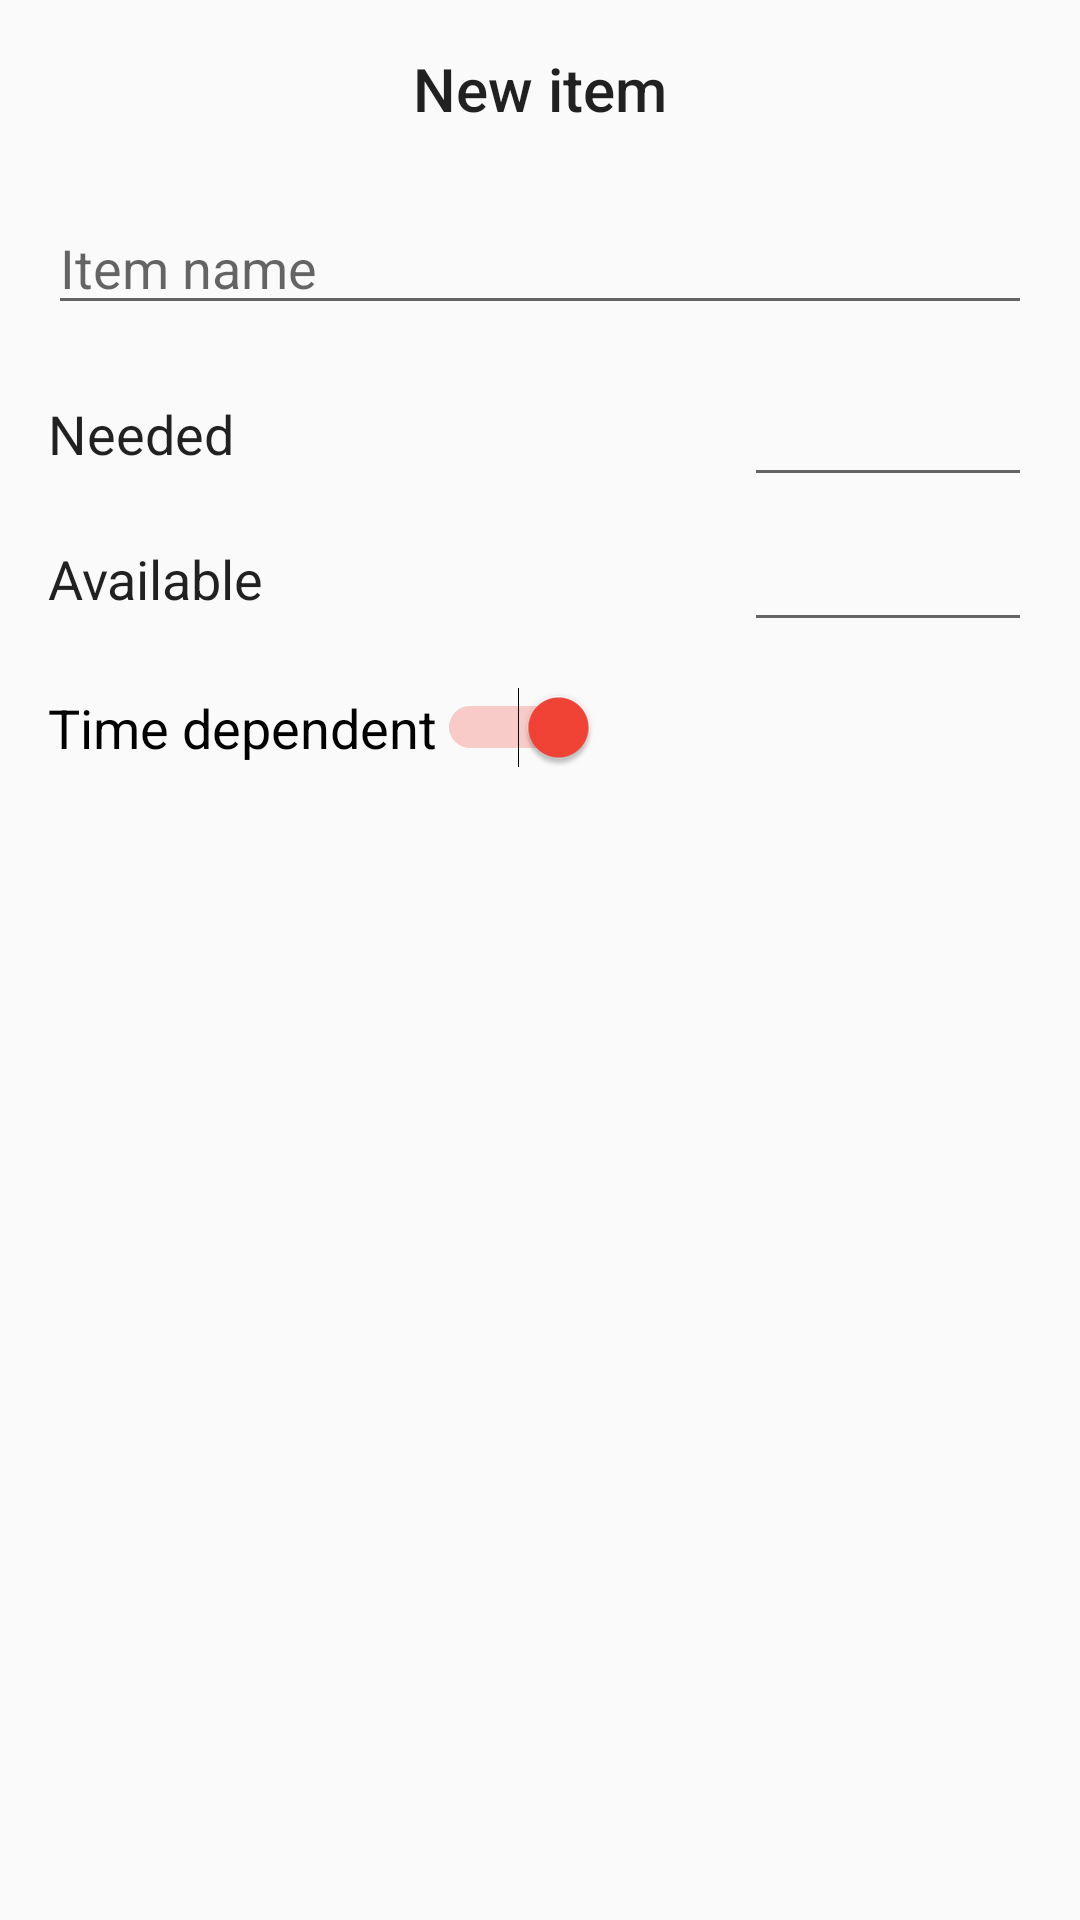

Produce the Android XML layout that renders to this screen, including the resource entries it uses.
<!-- AndroidManifest.xml: application theme AppTheme -->
<!-- res/layout/dialog_add_item.xml -->
<?xml version="1.0" encoding="utf-8"?>
<android.support.constraint.ConstraintLayout xmlns:android="http://schemas.android.com/apk/res/android"
    xmlns:app="http://schemas.android.com/apk/res-auto"
    android:layout_width="match_parent"
    android:layout_height="match_parent">

    <TextView
        android:id="@+id/text_view_title"
        android:layout_width="wrap_content"
        android:layout_height="wrap_content"
        android:layout_marginTop="16dp"
        android:text="@string/new_item"
        android:textAppearance="@android:style/TextAppearance.Material.DialogWindowTitle"
        app:layout_constraintEnd_toEndOf="parent"
        app:layout_constraintStart_toStartOf="parent"
        app:layout_constraintTop_toTopOf="parent" />

    <EditText
        android:id="@+id/edit_text_name"
        android:layout_width="0dp"
        android:layout_height="wrap_content"
        android:layout_marginEnd="16dp"
        android:layout_marginStart="16dp"
        android:layout_marginTop="24dp"
        android:ems="10"
        android:hint="@string/item_name"
        android:inputType="textCapSentences"
        app:layout_constraintEnd_toEndOf="parent"
        app:layout_constraintStart_toStartOf="parent"
        app:layout_constraintTop_toBottomOf="@+id/text_view_title" />

    <TextView
        android:id="@+id/text_view_needed"
        android:layout_width="wrap_content"
        android:layout_height="wrap_content"
        android:layout_marginStart="16dp"
        android:layout_marginTop="24dp"
        android:text="@string/needed"
        android:textAppearance="@android:style/TextAppearance.Material.Body1"
        android:textSize="18sp"
        android:labelFor="@id/edit_text_needed"
        app:layout_constraintStart_toStartOf="parent"
        app:layout_constraintTop_toBottomOf="@+id/edit_text_name" />

    <EditText
        android:id="@+id/edit_text_needed"
        android:layout_width="96dp"
        android:layout_height="wrap_content"
        android:layout_marginEnd="16dp"
        android:layout_marginTop="16dp"
        android:ems="10"
        android:inputType="number"
        app:layout_constraintEnd_toEndOf="parent"
        app:layout_constraintTop_toBottomOf="@+id/edit_text_name" />

    <TextView
        android:id="@+id/text_view_available"
        android:layout_width="wrap_content"
        android:layout_height="wrap_content"
        android:layout_marginStart="16dp"
        android:layout_marginTop="24dp"
        android:text="@string/available"
        android:textAppearance="@android:style/TextAppearance.Material.Body1"
        android:textSize="18sp"
        android:labelFor="@id/edit_text_available"
        app:layout_constraintStart_toStartOf="parent"
        app:layout_constraintTop_toBottomOf="@+id/text_view_needed" />

    <EditText
        android:id="@+id/edit_text_available"
        android:layout_width="96dp"
        android:layout_height="wrap_content"
        android:layout_marginEnd="16dp"
        android:layout_marginTop="16dp"
        android:ems="10"
        android:inputType="number"
        app:layout_constraintEnd_toEndOf="parent"
        app:layout_constraintTop_toBottomOf="@+id/text_view_needed" />

    <Switch
        android:id="@+id/switch_time_dependant"
        android:layout_width="wrap_content"
        android:layout_height="wrap_content"
        android:layout_marginStart="16dp"
        android:layout_marginTop="24dp"
        android:checked="true"
        android:text="@string/time_dependent"
        android:textAppearance="@android:style/TextAppearance.Material.Body1"
        android:textSize="18sp"
        app:layout_constraintStart_toStartOf="parent"
        app:layout_constraintTop_toBottomOf="@+id/text_view_available" />
</android.support.constraint.ConstraintLayout>
<!-- resources referenced by this layout -->
<resources>
  <string name="available">Available</string>
  <string name="item_name">Item name</string>
  <string name="needed">Needed</string>
  <string name="new_item">New item</string>
  <string name="time_dependent">Time dependent</string>
  <style name="AppTheme" parent="Theme.AppCompat.Light.DarkActionBar">
          <item name="colorPrimary">@color/colorPrimary</item>
          <item name="colorPrimaryDark">@color/colorPrimaryDark</item>
          <item name="colorAccent">@color/colorAccent</item>
          <item name="windowActionModeOverlay">true</item>
          <item name="actionModeBackground">@color/colorPrimarySelected</item>
      </style>
  <color name="colorPrimary">#f57f17</color>
  <color name="colorPrimaryDark">#ef6c00</color>
  <color name="colorAccent">#f44336</color>
  <color name="colorPrimarySelected">#ffa000</color>
</resources>
